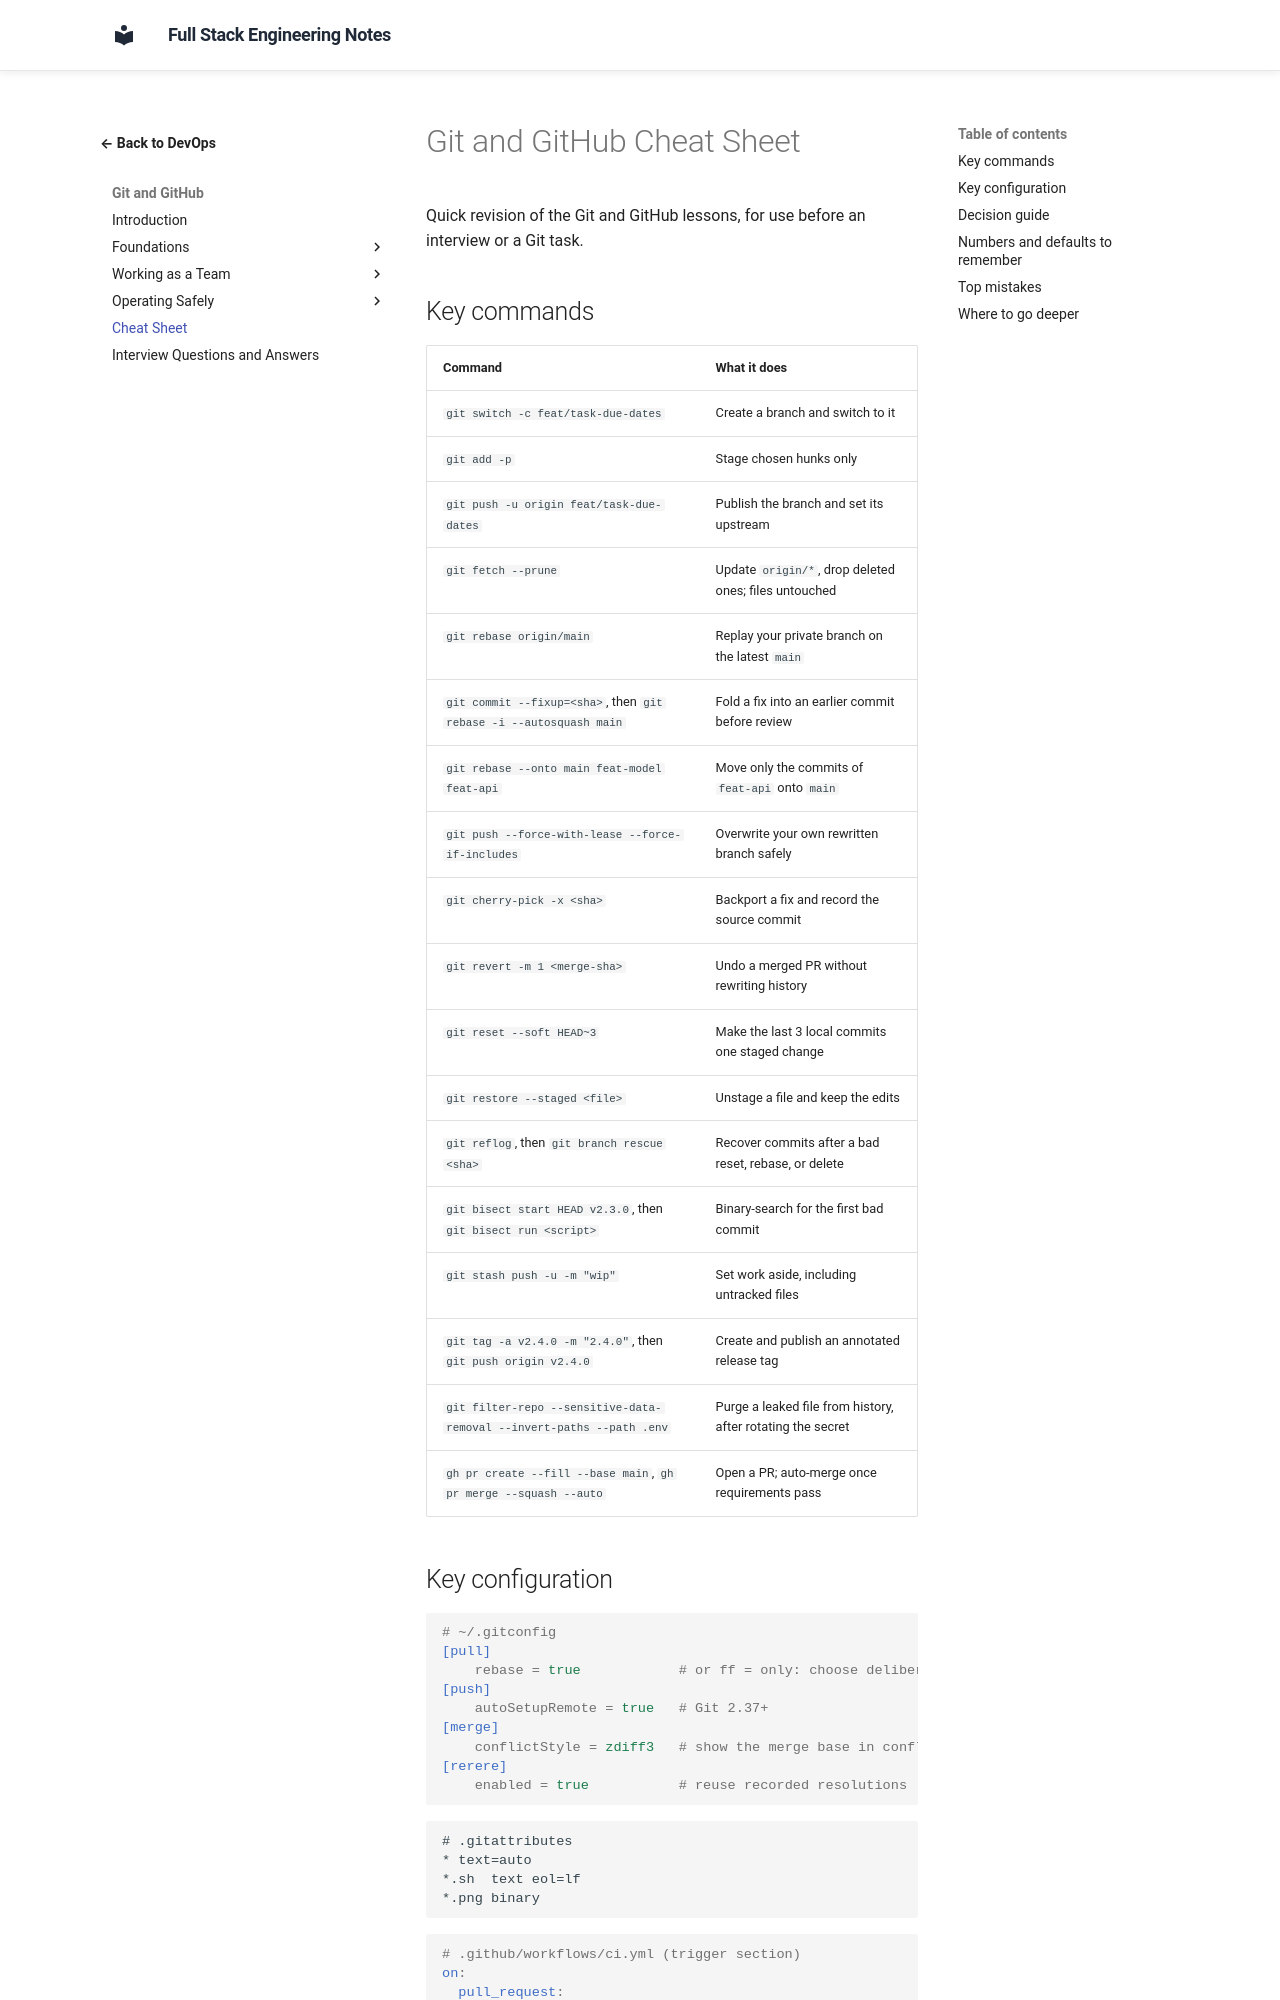

repository: murthy-satti/fullstack-notes · page: 08-devops-and-deployment/git-and-github/cheat-sheet/index.html · generator: mkdocs

# Git and GitHub Cheat Sheet

Quick revision of the Git and GitHub lessons, for use before an
interview or a Git task.

## Key commands

| Command | What it does |
|---|---|
| `git switch -c feat/task-due-dates` | Create a branch and switch to it |
| `git add -p` | Stage chosen hunks only |
| `git push -u origin feat/task-due-dates` | Publish the branch and set its upstream |
| `git fetch --prune` | Update `origin/*`, drop deleted ones; files untouched |
| `git rebase origin/main` | Replay your private branch on the latest `main` |
| `git commit --fixup=<sha>`, then `git rebase -i --autosquash main` | Fold a fix into an earlier commit before review |
| `git rebase --onto main feat-model feat-api` | Move only the commits of `feat-api` onto `main` |
| `git push --force-with-lease --force-if-includes` | Overwrite your own rewritten branch safely |
| `git cherry-pick -x <sha>` | Backport a fix and record the source commit |
| `git revert -m 1 <merge-sha>` | Undo a merged PR without rewriting history |
| `git reset --soft HEAD~3` | Make the last 3 local commits one staged change |
| `git restore --staged <file>` | Unstage a file and keep the edits |
| `git reflog`, then `git branch rescue <sha>` | Recover commits after a bad reset, rebase, or delete |
| `git bisect start HEAD v2.3.0`, then `git bisect run <script>` | Binary-search for the first bad commit |
| `git stash push -u -m "wip"` | Set work aside, including untracked files |
| `git tag -a v2.4.0 -m "2.4.0"`, then `git push origin v2.4.0` | Create and publish an annotated release tag |
| `git filter-repo --sensitive-data-removal --invert-paths --path .env` | Purge a leaked file from history, after rotating the secret |
| `gh pr create --fill --base main`, `gh pr merge --squash --auto` | Open a PR; auto-merge once requirements pass |

## Key configuration

```ini
# ~/.gitconfig
[pull]
    rebase = true            # or ff = only: choose deliberately
[push]
    autoSetupRemote = true   # Git 2.37+
[merge]
    conflictStyle = zdiff3   # show the merge base in conflicts
[rerere]
    enabled = true           # reuse recorded resolutions
```

```text
# .gitattributes
* text=auto
*.sh  text eol=lf
*.png binary
```

```yaml
# .github/workflows/ci.yml (trigger section)
on:
  pull_request:
  merge_group:        # required for merge queue checks
```
